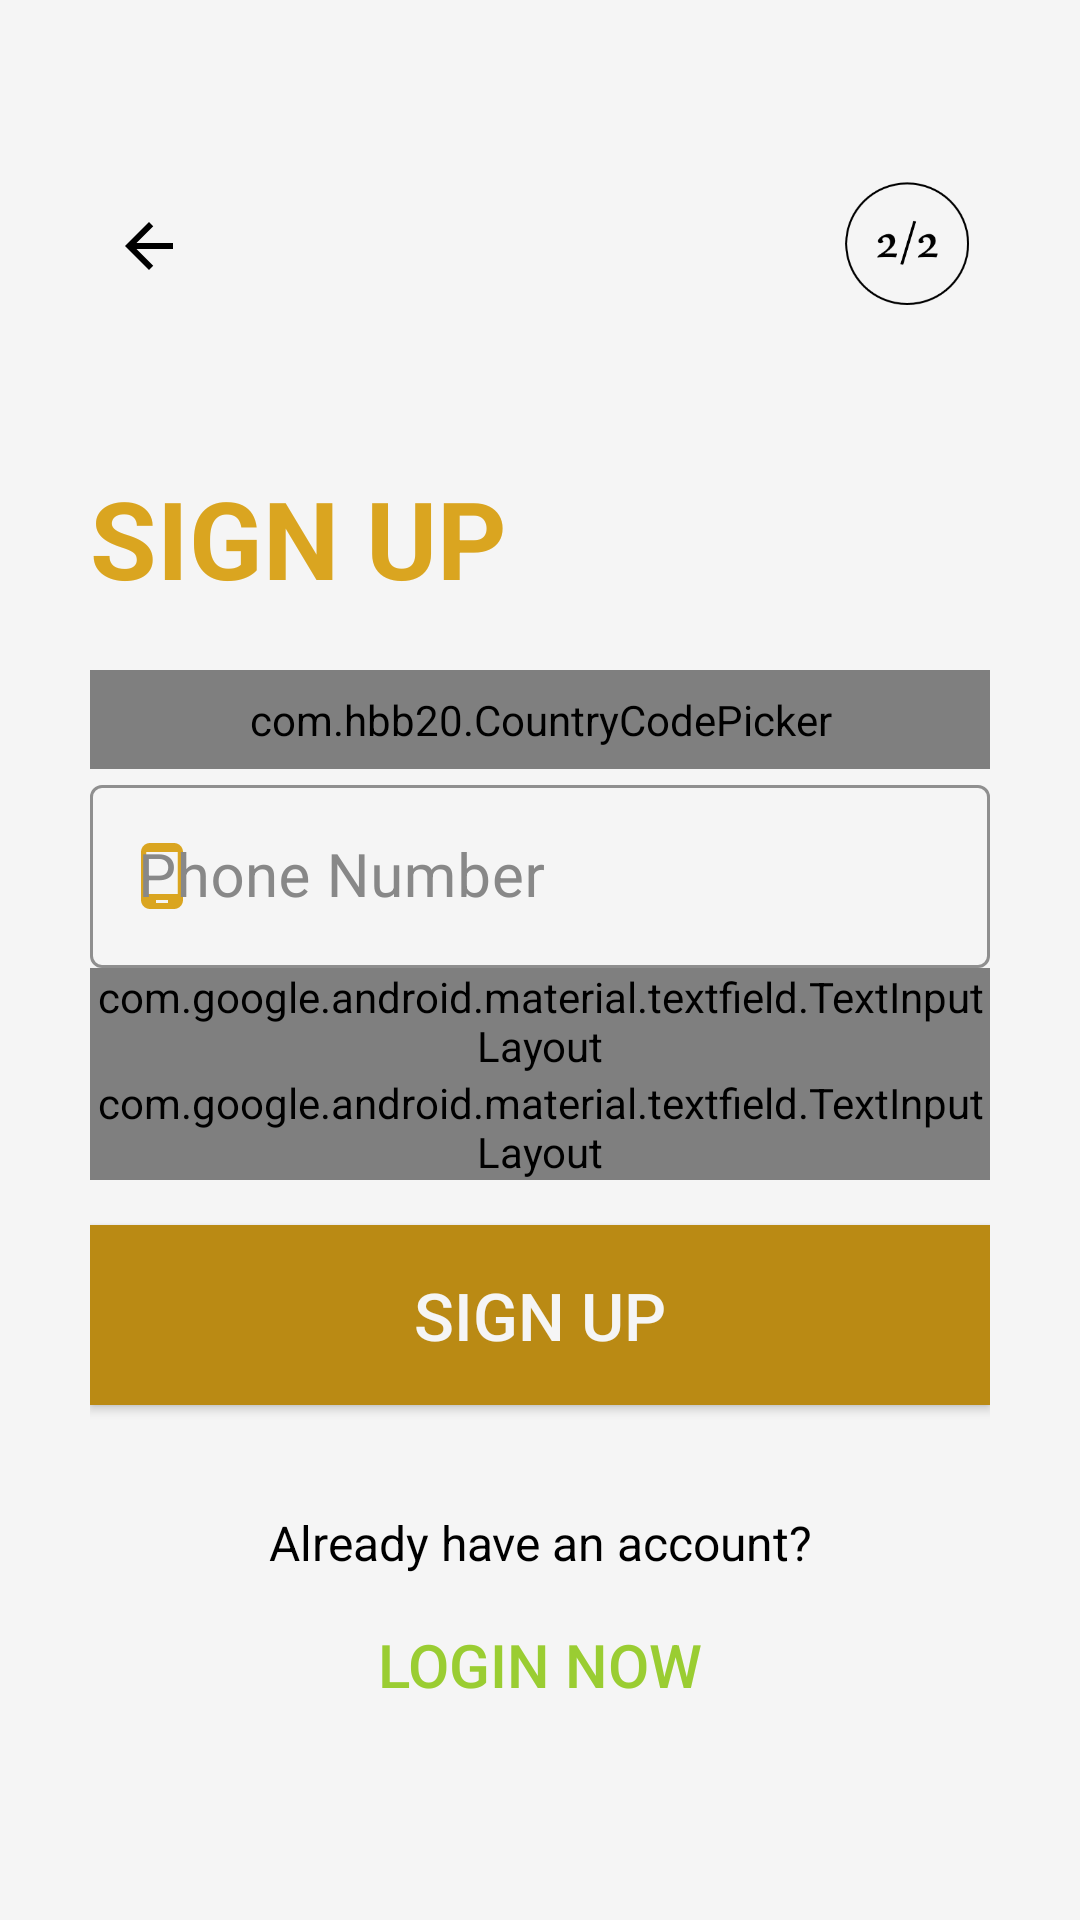

Layout XML and referenced resources for this Android screen:
<!-- AndroidManifest.xml: application theme Theme.MediSpot -->
<!-- res/layout/activity_sign_up_page.xml -->
<?xml version="1.0" encoding="utf-8"?>
<androidx.appcompat.widget.LinearLayoutCompat xmlns:android="http://schemas.android.com/apk/res/android"
    xmlns:app="http://schemas.android.com/apk/res-auto"
    xmlns:tools="http://schemas.android.com/tools"
    android:layout_width="match_parent"
    android:layout_height="match_parent"
    android:background="@color/WhiteSmoke"
    tools:context=".CommonFiles.LoginSignup.SignUpPage">

    <ScrollView
        android:layout_height="match_parent"
        android:layout_width="match_parent"
        android:transitionName="signup_screen">

        <LinearLayout
            android:layout_width="match_parent"
            android:layout_height="match_parent"
            android:orientation="vertical"
            android:padding="30dp">


            <RelativeLayout
                android:layout_width="match_parent"
                android:layout_height="match_parent">

                <ImageView
                    android:id="@+id/back_btn"
                    android:layout_width="45dp"
                    android:layout_height="wrap_content"
                    android:layout_marginTop="35dp"
                    android:onClick="back_btn"
                    android:padding="5dp"
                    android:src="@drawable/ic_baseline_arrow_back_24"
                    app:tint="@color/black" />

                <ImageView
                    android:id="@+id/imageView"
                    android:layout_width="100dp"
                    android:layout_height="100dp"
                    android:layout_gravity="end"
                    android:layout_marginLeft="200dp"
                    android:layout_toRightOf="@+id/back_btn"
                    app:srcCompat="@drawable/part2"
                    app:tint="@color/black" />
            </RelativeLayout>

            <LinearLayout
                android:layout_width="match_parent"
                android:layout_height="wrap_content">

                <LinearLayout
                    android:layout_width="match_parent"
                    android:layout_height="wrap_content"
                    android:layout_marginTop="10dp"
                    android:orientation="vertical">

                    <TextView
                        android:layout_width="wrap_content"
                        android:layout_height="match_parent"
                        android:text="Sign up"
                        android:textColor="@color/GoldenRod"
                        android:textSize="36dp"
                        android:textStyle="bold"
                        android:textAllCaps="true"
                        android:layout_marginTop="15dp"
                        android:layout_marginBottom="20dp"/>

                    <LinearLayout
                        android:layout_width="match_parent"
                        android:layout_height="match_parent"
                        android:orientation="vertical">

                        <com.hbb20.CountryCodePicker
                            android:id="@+id/country_code_pick"
                            android:layout_width="match_parent"
                            android:layout_height="wrap_content"
                            android:background="@color/white"
                            android:padding="7dp"
                            app:ccp_autoDetectCountry="true"
                            app:ccp_showFlag="true"
                            app:ccp_showNameCode="true"/>


                        <com.google.android.material.textfield.TextInputLayout
                            android:id="@+id/phone_number"
                            style="@style/Widget.MaterialComponents.TextInputLayout.OutlinedBox"
                            android:layout_width="match_parent"
                            android:layout_height="wrap_content"
                            android:hint="Phone Number"
                            android:textColorHint="@color/Gray"
                            app:boxStrokeColor="@color/GoldenRod"
                            app:boxStrokeWidthFocused="2dp"
                            app:endIconMode="clear_text"
                            app:endIconTint="@color/GoldenRod"
                            app:startIconDrawable="@drawable/ic_baseline_phone_android_24"
                            app:startIconTint="@color/GoldenRod"
                            app:helperTextTextColor="@color/AliceBlue">

                            <com.google.android.material.textfield.TextInputEditText
                                android:id="@+id/phone_editText"
                                android:layout_width="match_parent"
                                android:layout_height="match_parent"
                                android:textColor="@color/black"
                                android:inputType="phone"
                                android:textSize="20sp" />
                        </com.google.android.material.textfield.TextInputLayout>

                    </LinearLayout>

                    <com.google.android.material.textfield.TextInputLayout
                        android:id="@+id/Password"
                        style="@style/Widget.MaterialComponents.TextInputLayout.OutlinedBox"
                        android:layout_width="match_parent"
                        android:layout_height="wrap_content"
                        android:hint="Password"
                        android:textColorHint="@color/Gray"
                        app:boxStrokeColor="@color/GoldenRod"
                        app:boxStrokeWidthFocused="2dp"
                        app:endIconDrawable="@drawable/custom_pass_icon"
                        app:endIconMode="password_toggle"
                        app:endIconTint="#B1A78D"
                        app:startIconDrawable="@drawable/ic_baseline_lock_24"
                        app:startIconTint="@color/GoldenRod"
                        app:helperTextTextColor="@color/AliceBlue">

                        <com.google.android.material.textfield.TextInputEditText
                            android:id="@+id/pass_editText"
                            android:layout_width="match_parent"
                            android:layout_height="match_parent"
                            android:textColor="@color/black"
                            android:inputType="textPassword"
                            android:textSize="20sp"

                            />
                    </com.google.android.material.textfield.TextInputLayout>

                    <com.google.android.material.textfield.TextInputLayout
                        android:id="@+id/conPass"
                        style="@style/Widget.MaterialComponents.TextInputLayout.OutlinedBox"
                        android:layout_width="match_parent"
                        android:layout_height="wrap_content"
                        android:hint="Confirm Password"
                        android:textColorHint="@color/Gray"
                        app:boxStrokeColor="@color/GoldenRod"
                        app:boxStrokeWidthFocused="2dp"
                        app:endIconDrawable="@drawable/custom_pass_icon"
                        app:endIconMode="password_toggle"
                        app:endIconTint="#B1A78D"
                        app:startIconDrawable="@drawable/ic_baseline_lock_24"
                        app:startIconTint="@color/GoldenRod">

                        <com.google.android.material.textfield.TextInputEditText
                            android:layout_width="match_parent"
                            android:layout_height="match_parent"
                            android:textColor="@color/black"
                            android:inputType="textPassword"
                            android:textSize="20sp" />
                    </com.google.android.material.textfield.TextInputLayout>

                    <androidx.appcompat.widget.AppCompatButton
                        android:id="@+id/signup_btn"
                        android:layout_width="match_parent"
                        android:layout_height="60dp"
                        android:layout_marginTop="15dp"
                        android:background="@drawable/button_back_state"
                        android:text="Sign up"
                        android:layout_gravity="center"
                        android:textColor="@color/WhiteSmoke"
                        android:textSize="22sp"
                        android:onClick="sign_up"/>

                    <TextView
                        android:layout_width="match_parent"
                        android:layout_height="wrap_content"
                        android:layout_marginTop="35dp"
                        android:text="Already have an account?"
                        android:textColor="@color/black"
                        android:textSize="16dp"
                        android:gravity="center"/>

                    <androidx.appcompat.widget.AppCompatButton
                        android:id="@+id/login"
                        android:layout_width="match_parent"
                        android:layout_height="50dp"
                        android:layout_marginTop="5dp"
                        android:background="#00000000"
                        android:backgroundTint="#BA8A14"
                        android:text="Login now"
                        android:layout_gravity="center"
                        android:textColor="@drawable/button_text_color"
                        android:textSize="20sp"
                        android:onClick="login"/>
                </LinearLayout>

            </LinearLayout>
        </LinearLayout>
    </ScrollView>
</androidx.appcompat.widget.LinearLayoutCompat>
<!-- resources referenced by this layout -->
<resources>
  <color name="AliceBlue">#F0F8FF</color>
  <color name="GoldenRod">#DAA520</color>
  <color name="Gray">	#888888</color>
  <color name="WhiteSmoke">#F5F5F5</color>
  <color name="black">#FF000000</color>
  <color name="white">#FFFFFFFF</color>
  <!-- drawable button_back_state (drawable) -->
  <?xml version="1.0" encoding="utf-8"?>
  <selector xmlns:android="http://schemas.android.com/apk/res/android">
      <item android:state_pressed="true" android:drawable="@color/GreenGray"/>
      <item android:drawable="@color/Primary_color"/>
  </selector>
  <!-- drawable button_text_color (drawable) -->
  <?xml version="1.0" encoding="utf-8"?>
  <selector xmlns:android="http://schemas.android.com/apk/res/android">
      <item android:state_pressed="true" android:color ="@color/white"/>
      <item android:state_enabled="true" android:color ="@color/YellowGreen"/>
      <item android:state_enabled="false" android:color ="@color/Orange"/>
  </selector>
  <!-- drawable custom_pass_icon (drawable) -->
  <?xml version="1.0" encoding="utf-8"?>
  <selector xmlns:android="http://schemas.android.com/apk/res/android">
      <item android:drawable="@drawable/eye_close"
          android:state_checked="false"/>
      <item android:drawable="@drawable/eye_open"/>
  
  </selector>
  <!-- drawable ic_baseline_arrow_back_24 (drawable) -->
  <vector android:autoMirrored="true" android:height="30dp"
      android:tint="@color/YellowGreen"
      android:viewportHeight="30"
      android:viewportWidth="30" android:width="30dp" xmlns:android="http://schemas.android.com/apk/res/android">
      <path android:fillColor="@android:color/white" android:pathData="M20,11H7.83l5.59,-5.59L12,4l-8,8 8,8 1.41,-1.41L7.83,13H20v-2z"/>
  </vector>
  <!-- drawable ic_baseline_lock_24 (drawable) -->
  <vector android:autoMirrored="true" android:height="24dp"
      android:tint="#B1A78D" android:viewportHeight="24"
      android:viewportWidth="24" android:width="24dp" xmlns:android="http://schemas.android.com/apk/res/android">
      <path android:fillColor="@android:color/white" android:pathData="M18,8h-1L17,6c0,-2.76 -2.24,-5 -5,-5S7,3.24 7,6v2L6,8c-1.1,0 -2,0.9 -2,2v10c0,1.1 0.9,2 2,2h12c1.1,0 2,-0.9 2,-2L20,10c0,-1.1 -0.9,-2 -2,-2zM12,17c-1.1,0 -2,-0.9 -2,-2s0.9,-2 2,-2 2,0.9 2,2 -0.9,2 -2,2zM15.1,8L8.9,8L8.9,6c0,-1.71 1.39,-3.1 3.1,-3.1 1.71,0 3.1,1.39 3.1,3.1v2z"/>
  </vector>
  <!-- drawable ic_baseline_phone_android_24 (drawable-v24) -->
  <vector android:autoMirrored="true" android:height="24dp"
      android:tint="#B1A78D" android:viewportHeight="24"
      android:viewportWidth="24" android:width="24dp" xmlns:android="http://schemas.android.com/apk/res/android">
    <path android:fillColor="@android:color/white" android:pathData="M16,1L8,1C6.34,1 5,2.34 5,4v16c0,1.66 1.34,3 3,3h8c1.66,0 3,-1.34 3,-3L19,4c0,-1.66 -1.34,-3 -3,-3zM14,21h-4v-1h4v1zM17.25,18L6.75,18L6.75,4h10.5v14z"/>
  </vector>
  <!-- drawable part2: png bitmap (drawable-v24, 8254 bytes) -->
  <style name="Theme.MediSpot" parent="Theme.MaterialComponents.DayNight.NoActionBar">
          
          <item name="colorPrimary">#D69F17</item>
          <item name="colorPrimaryVariant">#AF9145</item>
          <item name="colorOnPrimary">@color/white</item>
          
          <item name="colorSecondary">@color/teal_200</item>
          <item name="colorSecondaryVariant">@color/teal_700</item>
          <item name="colorOnSecondary">@color/black</item>
          
          <item name="android:statusBarColor" tools:targetApi="l">?attr/colorPrimaryVariant</item>
          
      </style>
  <color name="GreenGray">#869F94</color>
  <color name="Primary_color">#BA8A14</color>
  <color name="YellowGreen">#9ACD32</color>
  <color name="Orange">#FFA500</color>
  <color name="teal_200">#FF03DAC5</color>
  <color name="teal_700">#FF018786</color>
</resources>
